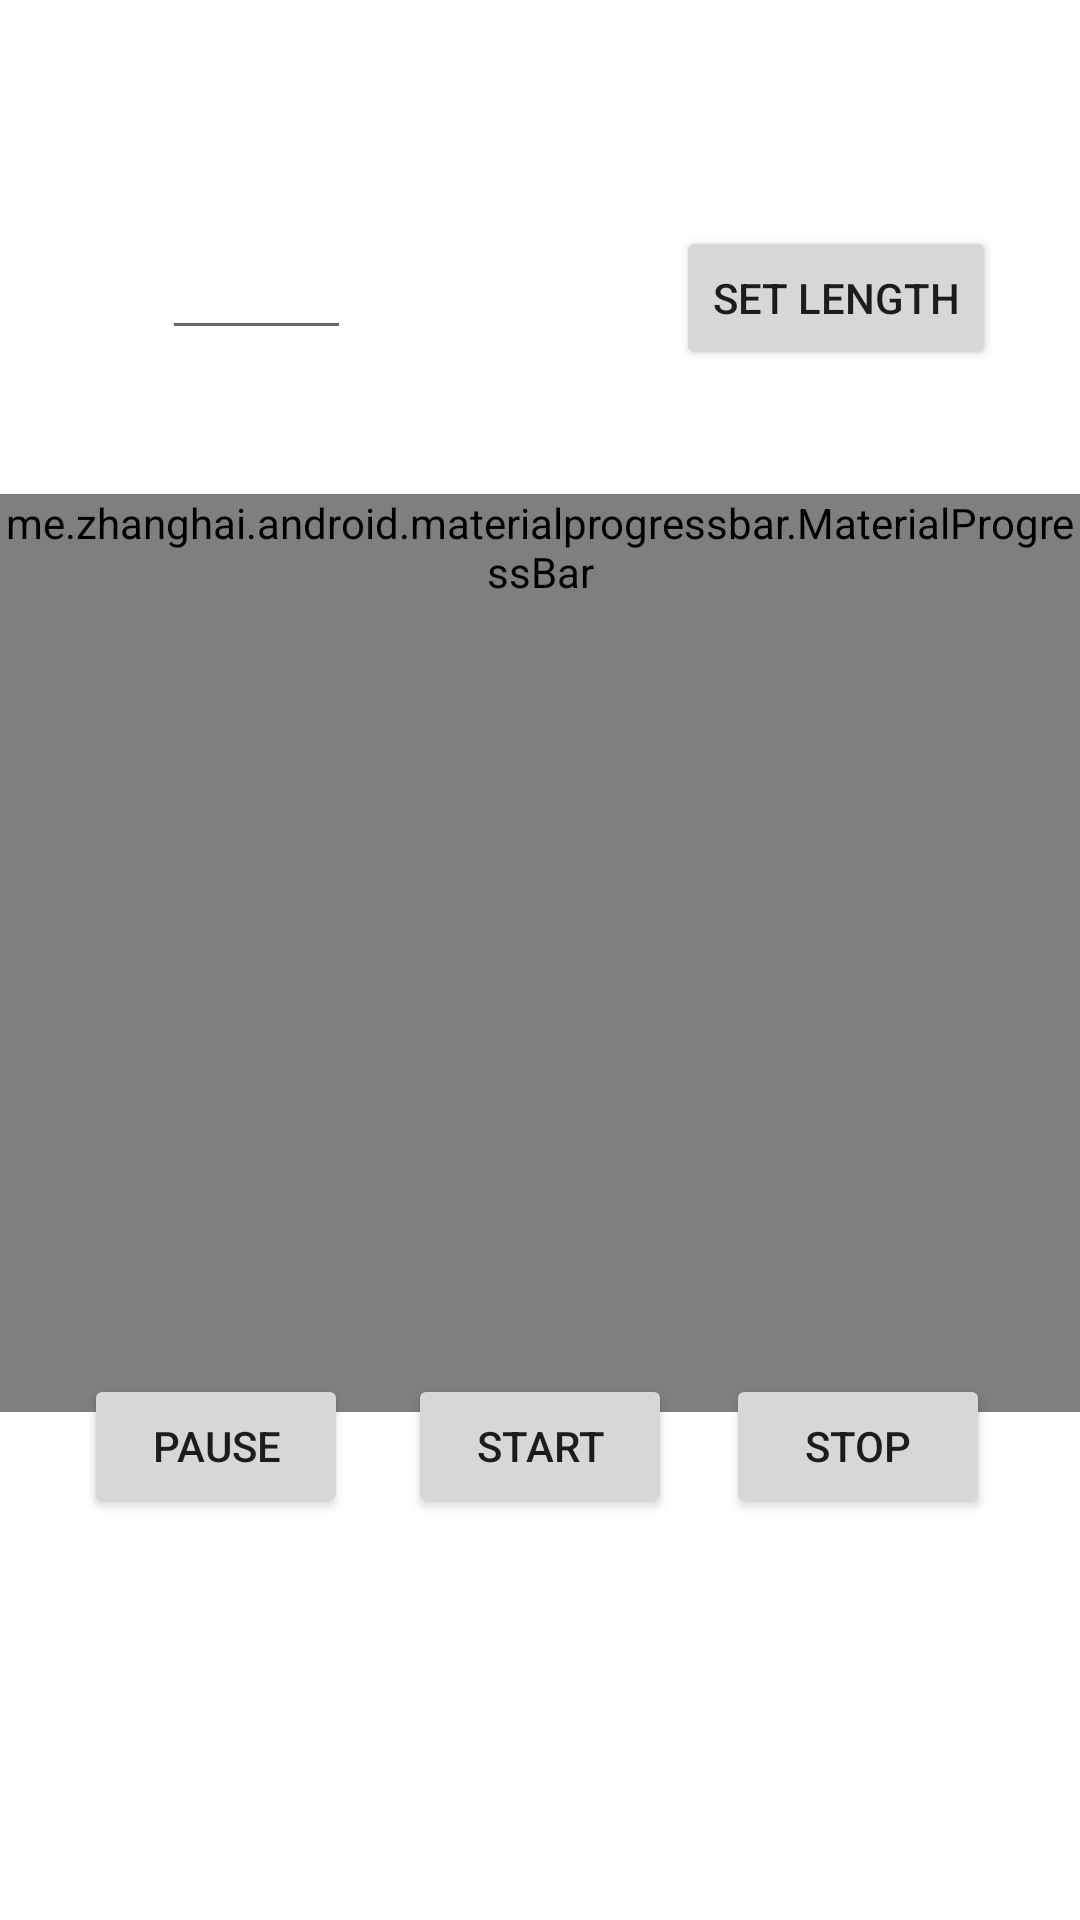

Android layout source for this screen:
<!-- AndroidManifest.xml: application theme Theme.Boredapp -->
<!-- res/layout/fragment_timer.xml -->
<?xml version="1.0" encoding="utf-8"?>
<androidx.constraintlayout.widget.ConstraintLayout xmlns:android="http://schemas.android.com/apk/res/android"
    xmlns:app="http://schemas.android.com/apk/res-auto"
    xmlns:tools="http://schemas.android.com/tools"
    android:id="@+id/frameLayout2"
    android:layout_width="match_parent"
    android:layout_height="match_parent"
    tools:context=".fragment.TimerFragment">

    <Button
        android:id="@+id/start_button"
        android:layout_width="wrap_content"
        android:layout_height="wrap_content"
        android:layout_marginBottom="134dp"
        android:text="Start"
        app:layout_constraintBottom_toBottomOf="parent"
        app:layout_constraintEnd_toStartOf="@+id/stop_button"
        app:layout_constraintStart_toEndOf="@+id/pause_button" />

    <Button
        android:id="@+id/pause_button"
        android:layout_width="wrap_content"
        android:layout_height="wrap_content"
        android:layout_marginStart="10dp"
        android:layout_marginEnd="2dp"
        android:layout_marginBottom="134dp"
        android:text="Pause"
        app:layout_constraintBottom_toBottomOf="parent"
        app:layout_constraintEnd_toStartOf="@+id/start_button"
        app:layout_constraintStart_toStartOf="parent" />

    <Button
        android:id="@+id/stop_button"
        android:layout_width="wrap_content"
        android:layout_height="wrap_content"
        android:layout_marginEnd="12dp"
        android:text="Stop"
        app:layout_constraintBaseline_toBaselineOf="@+id/start_button"
        app:layout_constraintEnd_toEndOf="parent"
        app:layout_constraintStart_toEndOf="@+id/start_button" />

    <TextView
        android:id="@+id/textView_countdown"
        android:layout_width="wrap_content"
        android:layout_height="wrap_content"
        android:text="TextView"
        android:textSize="36sp"
        app:layout_constraintBottom_toBottomOf="parent"
        app:layout_constraintEnd_toEndOf="parent"
        app:layout_constraintStart_toStartOf="parent"
        app:layout_constraintTop_toTopOf="parent" />

    <me.zhanghai.android.materialprogressbar.MaterialProgressBar
        android:id="@+id/progress_countdown"
        style="@style/Widget.MaterialProgressBar.ProgressBar"
        android:layout_width="wrap_content"
        android:layout_height="wrap_content"
        android:minWidth="306dp"
        android:minHeight="306dp"
        app:layout_constraintBottom_toBottomOf="parent"
        app:layout_constraintEnd_toEndOf="parent"
        app:layout_constraintHorizontal_bias="0.495"
        app:layout_constraintStart_toStartOf="parent"
        app:layout_constraintTop_toTopOf="parent"
        app:layout_constraintVertical_bias="0.493" />

    <EditText
        android:id="@+id/timer_length"
        android:layout_width="wrap_content"
        android:layout_height="wrap_content"
        android:layout_marginStart="54dp"
        android:layout_marginBottom="48dp"
        android:defaultValue="10"
        android:ems="3"
        android:inputType="number"
        android:key="@string/timer_length_key"
        android:textAlignment="center"
        app:layout_constraintBottom_toTopOf="@+id/progress_countdown"
        app:layout_constraintStart_toStartOf="@+id/progress_countdown" />

    <Button
        android:id="@+id/timer_length_button"
        android:layout_width="wrap_content"
        android:layout_height="wrap_content"
        android:layout_marginEnd="28dp"
        android:text="Set Length"
        app:layout_constraintBaseline_toBaselineOf="@+id/timer_length"
        app:layout_constraintEnd_toEndOf="@+id/progress_countdown" />
</androidx.constraintlayout.widget.ConstraintLayout>
<!-- resources referenced by this layout -->
<resources>
  <string name="timer_length_key">id.ac.ui.cs.mobileprogramming.muhammadrizkidarmawan.boredapp.timer_length</string>
  <style name="Theme.Boredapp" parent="Theme.MaterialComponents.DayNight.DarkActionBar">
          
          <item name="colorPrimary">@color/purple_500</item>
          <item name="colorPrimaryVariant">@color/purple_700</item>
          <item name="colorOnPrimary">@color/white</item>
          
          <item name="colorSecondary">@color/teal_200</item>
          <item name="colorSecondaryVariant">@color/teal_700</item>
          <item name="colorOnSecondary">@color/black</item>
          
          <item name="android:statusBarColor" tools:targetApi="l">?attr/colorPrimaryVariant</item>
          
      </style>
  <!-- not gathered from this repository: default colours our renderer supplied (Android Studio template values) -->
  <color name="purple_500">#FF6200EE</color>
  <color name="purple_700">#FF3700B3</color>
  <color name="teal_200">#FF03DAC5</color>
  <color name="teal_700">#FF018786</color>
  <color name="black">#FF000000</color>
  <color name="white">#FFFFFFFF</color>
</resources>
